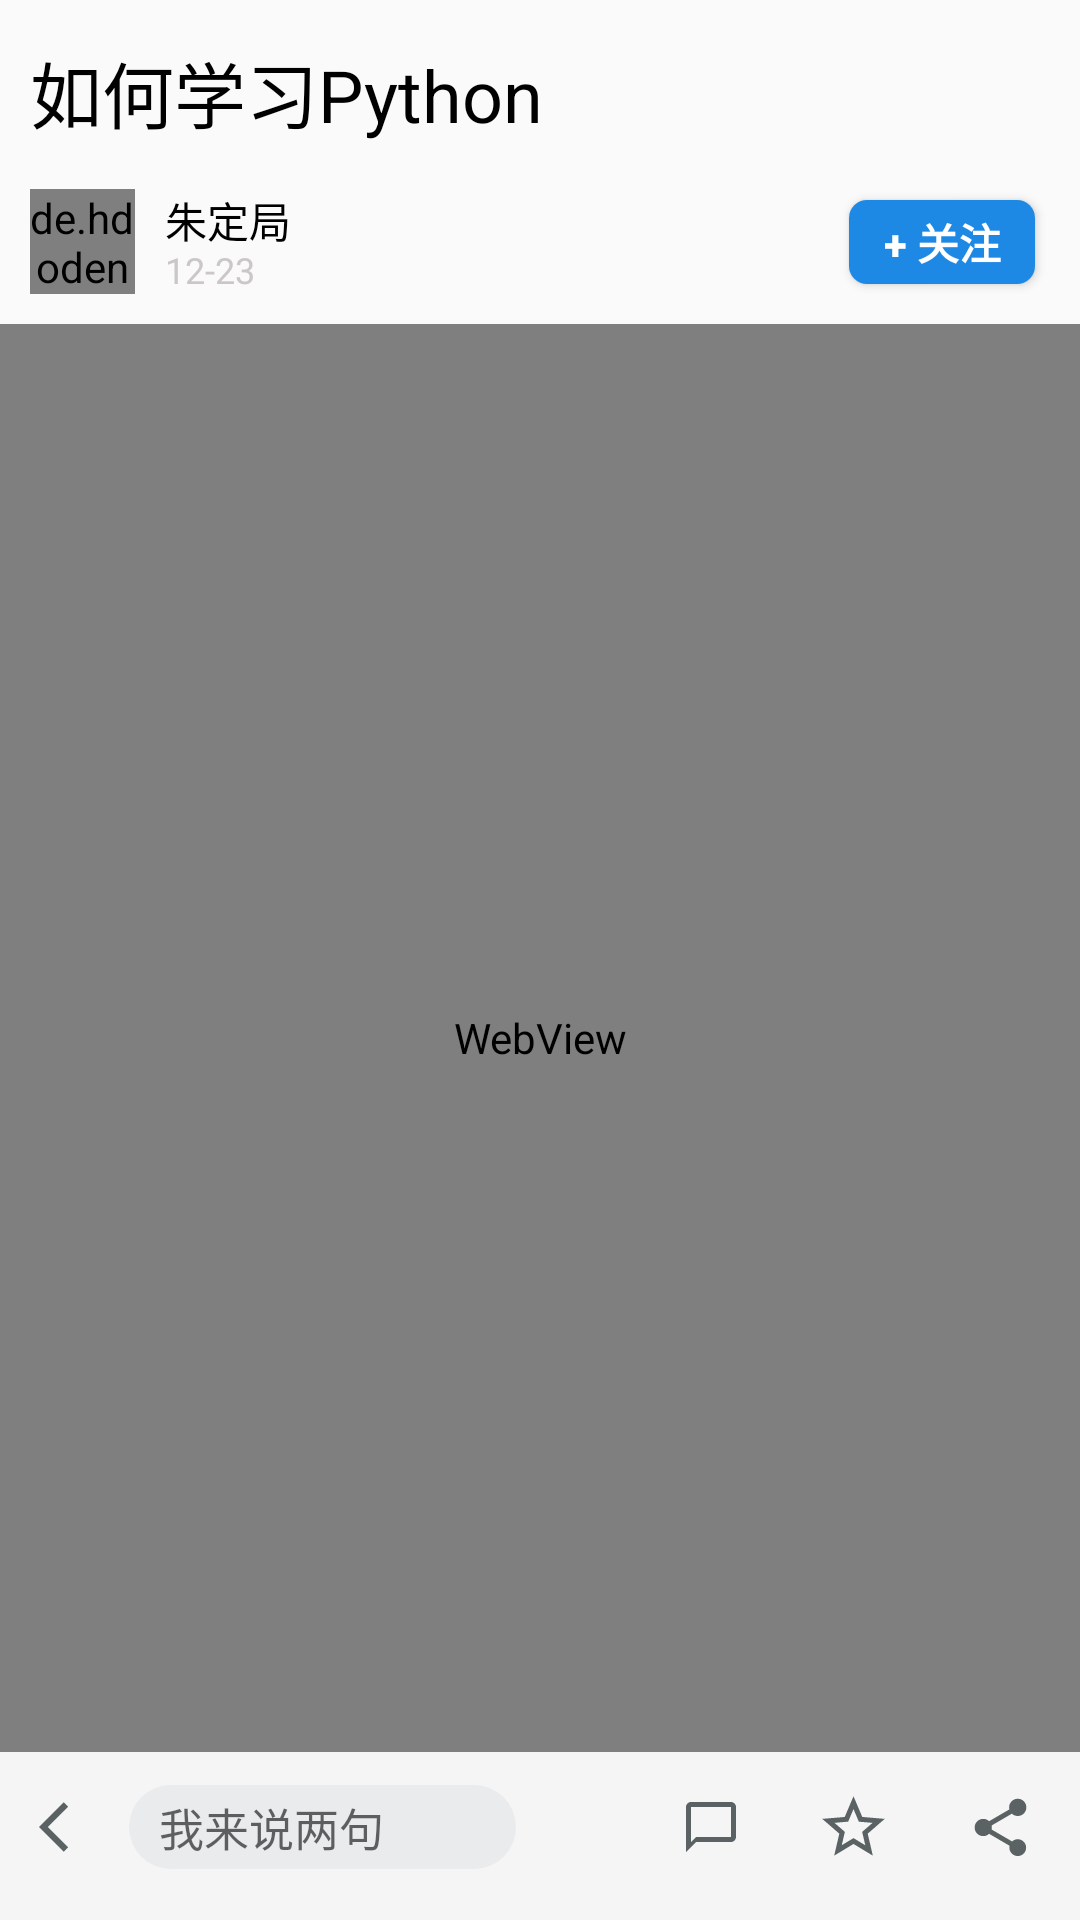

Write the Android layout XML for this screen, with the resource values it uses.
<!-- AndroidManifest.xml: application theme AppTheme -->
<!-- res/layout/activity_blog.xml -->
<?xml version="1.0" encoding="utf-8"?>
<androidx.constraintlayout.widget.ConstraintLayout xmlns:android="http://schemas.android.com/apk/res/android"
    xmlns:app="http://schemas.android.com/apk/res-auto"
    xmlns:tools="http://schemas.android.com/tools"
    xmlns:custom="http://schemas.android.com/apk/res-auto"
    android:layout_width="match_parent"
    android:layout_height="match_parent"
    tools:context=".ui.blog.BlogActivity">

    <de.hdodenhof.circleimageview.CircleImageView
        android:id="@+id/author_img"
        android:layout_width="35dp"
        android:layout_height="35dp"
        android:layout_marginStart="10dp"
        android:layout_marginTop="15dp"
        android:src="@drawable/mao"
        app:civ_border_color="#FFFFFF"
        app:civ_border_width="0dp"
        app:layout_constraintStart_toStartOf="parent"
        app:layout_constraintTop_toBottomOf="@+id/detail_title" />

    <TextView
        android:id="@+id/detail_title"
        android:layout_width="wrap_content"
        android:layout_height="wrap_content"
        android:layout_marginStart="10dp"
        android:layout_marginTop="13dp"
        android:text="如何学习Python"
        android:textColor="#000000"
        android:textSize="24sp"
        app:layout_constraintStart_toStartOf="parent"
        app:layout_constraintTop_toTopOf="parent" />

    <TextView
        android:id="@+id/author_name"
        android:layout_width="wrap_content"
        android:layout_height="wrap_content"
        android:layout_marginStart="10dp"
        android:text="朱定局"
        android:textColor="#000000"
        app:layout_constraintStart_toEndOf="@+id/author_img"
        app:layout_constraintTop_toTopOf="@+id/author_img" />

    <TextView
        android:id="@+id/detail_time"
        android:layout_width="wrap_content"
        android:layout_height="wrap_content"
        android:layout_marginStart="10dp"
        android:text="12-23"
        android:textColor="#CBC7C7"
        android:textSize="12sp"
        app:layout_constraintBottom_toBottomOf="@+id/author_img"
        app:layout_constraintStart_toEndOf="@+id/author_img" />

    <WebView
        android:id="@+id/webView"
        android:layout_width="0dp"
        android:layout_height="0dp"
        android:layout_marginTop="10dp"
        app:layout_constraintBottom_toTopOf="@+id/toolbar"
        app:layout_constraintEnd_toEndOf="parent"
        app:layout_constraintHorizontal_bias="1.0"
        app:layout_constraintStart_toStartOf="parent"
        app:layout_constraintTop_toBottomOf="@+id/author_img" />

    <Button
        android:id="@+id/button"
        android:layout_width="62dp"
        android:layout_height="28dp"
        android:layout_marginEnd="15dp"
        android:background="@drawable/shape"
        android:text="+ 关注"
        android:textColor="#FFFFFF"
        android:textStyle="bold"
        app:layout_constraintBottom_toBottomOf="@+id/author_img"
        app:layout_constraintEnd_toEndOf="parent"
        app:layout_constraintTop_toTopOf="@+id/author_img" />

    <androidx.appcompat.widget.Toolbar
        android:id="@+id/toolbar"
        android:layout_width="match_parent"
        android:layout_height="wrap_content"
        android:background="@color/dark_gray_bg"
        android:minHeight="?attr/actionBarSize"
        android:theme="?attr/actionBarTheme"
        app:layout_constraintBottom_toBottomOf="parent"
        app:layout_constraintEnd_toEndOf="parent"
        app:layout_constraintStart_toStartOf="parent" />

    <Button
        android:id="@+id/backhome"
        android:layout_width="20dp"
        android:layout_height="20dp"
        android:layout_marginStart="13dp"
        android:layout_marginBottom="6dp"
        android:background="@drawable/ic_baseline_arrow_back_ios_24"
        app:layout_constraintBottom_toBottomOf="parent"
        app:layout_constraintStart_toStartOf="@+id/toolbar"
        app:layout_constraintTop_toBottomOf="@+id/webView" />

    <EditText
        android:id="@+id/et_comment"
        android:layout_width="129dp"
        android:layout_height="28dp"
        android:layout_marginStart="10dp"
        android:background="@drawable/shape2"
        android:ems="10"
        android:hint="我来说两句"
        android:inputType="textPersonName"
        android:paddingStart="10dp"
        android:textSize="15sp"
        app:layout_constraintBottom_toBottomOf="@+id/backhome"
        app:layout_constraintStart_toEndOf="@+id/backhome"
        app:layout_constraintTop_toTopOf="@+id/backhome" />

    <Button
        android:id="@+id/comment"
        android:layout_width="20dp"
        android:layout_height="20dp"
        android:layout_marginStart="55dp"
        android:background="@drawable/ic_baseline_chat_bubble_outline_24"
        app:layout_constraintBottom_toBottomOf="@+id/backhome"
        app:layout_constraintStart_toEndOf="@+id/et_comment"
        app:layout_constraintTop_toTopOf="@+id/backhome" />

    <Button
        android:id="@+id/share"
        android:layout_width="23dp"
        android:layout_height="23dp"
        android:layout_marginStart="25dp"
        android:background="@drawable/ic_baseline_share_24"
        app:layout_constraintStart_toEndOf="@+id/collection"
        app:layout_constraintTop_toTopOf="@+id/backhome"
        custom:layout_constraintBottom_toBottomOf="@+id/backhome" />

    <Button
        android:id="@+id/collection"
        android:layout_width="25dp"
        android:layout_height="25dp"
        android:layout_marginStart="25dp"
        android:background="@drawable/ic_baseline_star_border_24"
        app:layout_constraintStart_toEndOf="@+id/comment"
        app:layout_constraintTop_toTopOf="@+id/backhome"
        custom:layout_constraintBottom_toBottomOf="@+id/backhome" />


</androidx.constraintlayout.widget.ConstraintLayout>
<!-- resources referenced by this layout -->
<resources>
  <color name="dark_gray_bg">#F5F5F5</color>
  <!-- drawable ic_baseline_arrow_back_ios_24 (drawable-v24) -->
  <vector android:height="24dp" android:tint="#5A6264"
      android:viewportHeight="24" android:viewportWidth="24"
      android:width="24dp" xmlns:android="http://schemas.android.com/apk/res/android">
      <path android:fillColor="@android:color/white" android:pathData="M11.67,3.87L9.9,2.1 0,12l9.9,9.9 1.77,-1.77L3.54,12z"/>
  </vector>
  <!-- drawable ic_baseline_chat_bubble_outline_24 (drawable-v24) -->
  <vector android:height="24dp" android:tint="#5A6264"
      android:viewportHeight="24" android:viewportWidth="24"
      android:width="24dp" xmlns:android="http://schemas.android.com/apk/res/android">
      <path android:fillColor="@android:color/white" android:pathData="M20,2L4,2c-1.1,0 -2,0.9 -2,2v18l4,-4h14c1.1,0 2,-0.9 2,-2L22,4c0,-1.1 -0.9,-2 -2,-2zM20,16L6,16l-2,2L4,4h16v12z"/>
  </vector>
  <!-- drawable ic_baseline_share_24 (drawable-v24) -->
  <vector android:height="24dp" android:tint="#5A6264"
      android:viewportHeight="24" android:viewportWidth="24"
      android:width="24dp" xmlns:android="http://schemas.android.com/apk/res/android">
      <path android:fillColor="@android:color/white" android:pathData="M18,16.08c-0.76,0 -1.44,0.3 -1.96,0.77L8.91,12.7c0.05,-0.23 0.09,-0.46 0.09,-0.7s-0.04,-0.47 -0.09,-0.7l7.05,-4.11c0.54,0.5 1.25,0.81 2.04,0.81 1.66,0 3,-1.34 3,-3s-1.34,-3 -3,-3 -3,1.34 -3,3c0,0.24 0.04,0.47 0.09,0.7L8.04,9.81C7.5,9.31 6.79,9 6,9c-1.66,0 -3,1.34 -3,3s1.34,3 3,3c0.79,0 1.5,-0.31 2.04,-0.81l7.12,4.16c-0.05,0.21 -0.08,0.43 -0.08,0.65 0,1.61 1.31,2.92 2.92,2.92 1.61,0 2.92,-1.31 2.92,-2.92s-1.31,-2.92 -2.92,-2.92z"/>
  </vector>
  <!-- drawable ic_baseline_star_border_24 (drawable-v24) -->
  <vector android:height="24dp" android:tint="#5A6264"
      android:viewportHeight="24" android:viewportWidth="24"
      android:width="24dp" xmlns:android="http://schemas.android.com/apk/res/android">
      <path android:fillColor="@android:color/white" android:pathData="M22,9.24l-7.19,-0.62L12,2 9.19,8.63 2,9.24l5.46,4.73L5.82,21 12,17.27 18.18,21l-1.63,-7.03L22,9.24zM12,15.4l-3.76,2.27 1,-4.28 -3.32,-2.88 4.38,-0.38L12,6.1l1.71,4.04 4.38,0.38 -3.32,2.88 1,4.28L12,15.4z"/>
  </vector>
  <!-- drawable mao: png bitmap (drawable, 101321 bytes) -->
  <!-- drawable shape (drawable-v24) -->
  <?xml version="1.0" encoding="utf-8"?>
  <shape xmlns:android="http://schemas.android.com/apk/res/android">
      android:shape="rectangle">
      <solid android:color="#1E88E5"/>
      <corners
      android:topLeftRadius="6dip"
      android:topRightRadius="6dip"
      android:bottomLeftRadius="6dip"
      android:bottomRightRadius="6dip"/>
      </shape>
  <!-- drawable shape2 (drawable-v24) -->
  <?xml version="1.0" encoding="utf-8"?>
  <shape xmlns:android="http://schemas.android.com/apk/res/android">
      android:shape="rectangle">
      <solid android:color="#E9EBED"/>
      <corners
          android:topLeftRadius="20dip"
          android:topRightRadius="20dip"
          android:bottomLeftRadius="20dip"
          android:bottomRightRadius="20dip"/>
  </shape>
  <style name="AppTheme" parent="Theme.AppCompat.Light.NoActionBar">
          
          <item name="colorPrimary">@color/colorPrimary</item>
          <item name="colorPrimaryDark">@color/colorPrimaryDark</item>
          <item name="colorAccent">@color/colorAccent</item>
      </style>
  <color name="colorPrimary">#6200EE</color>
  <color name="colorPrimaryDark">#3700B3</color>
  <color name="colorAccent">#03DAC5</color>
</resources>
